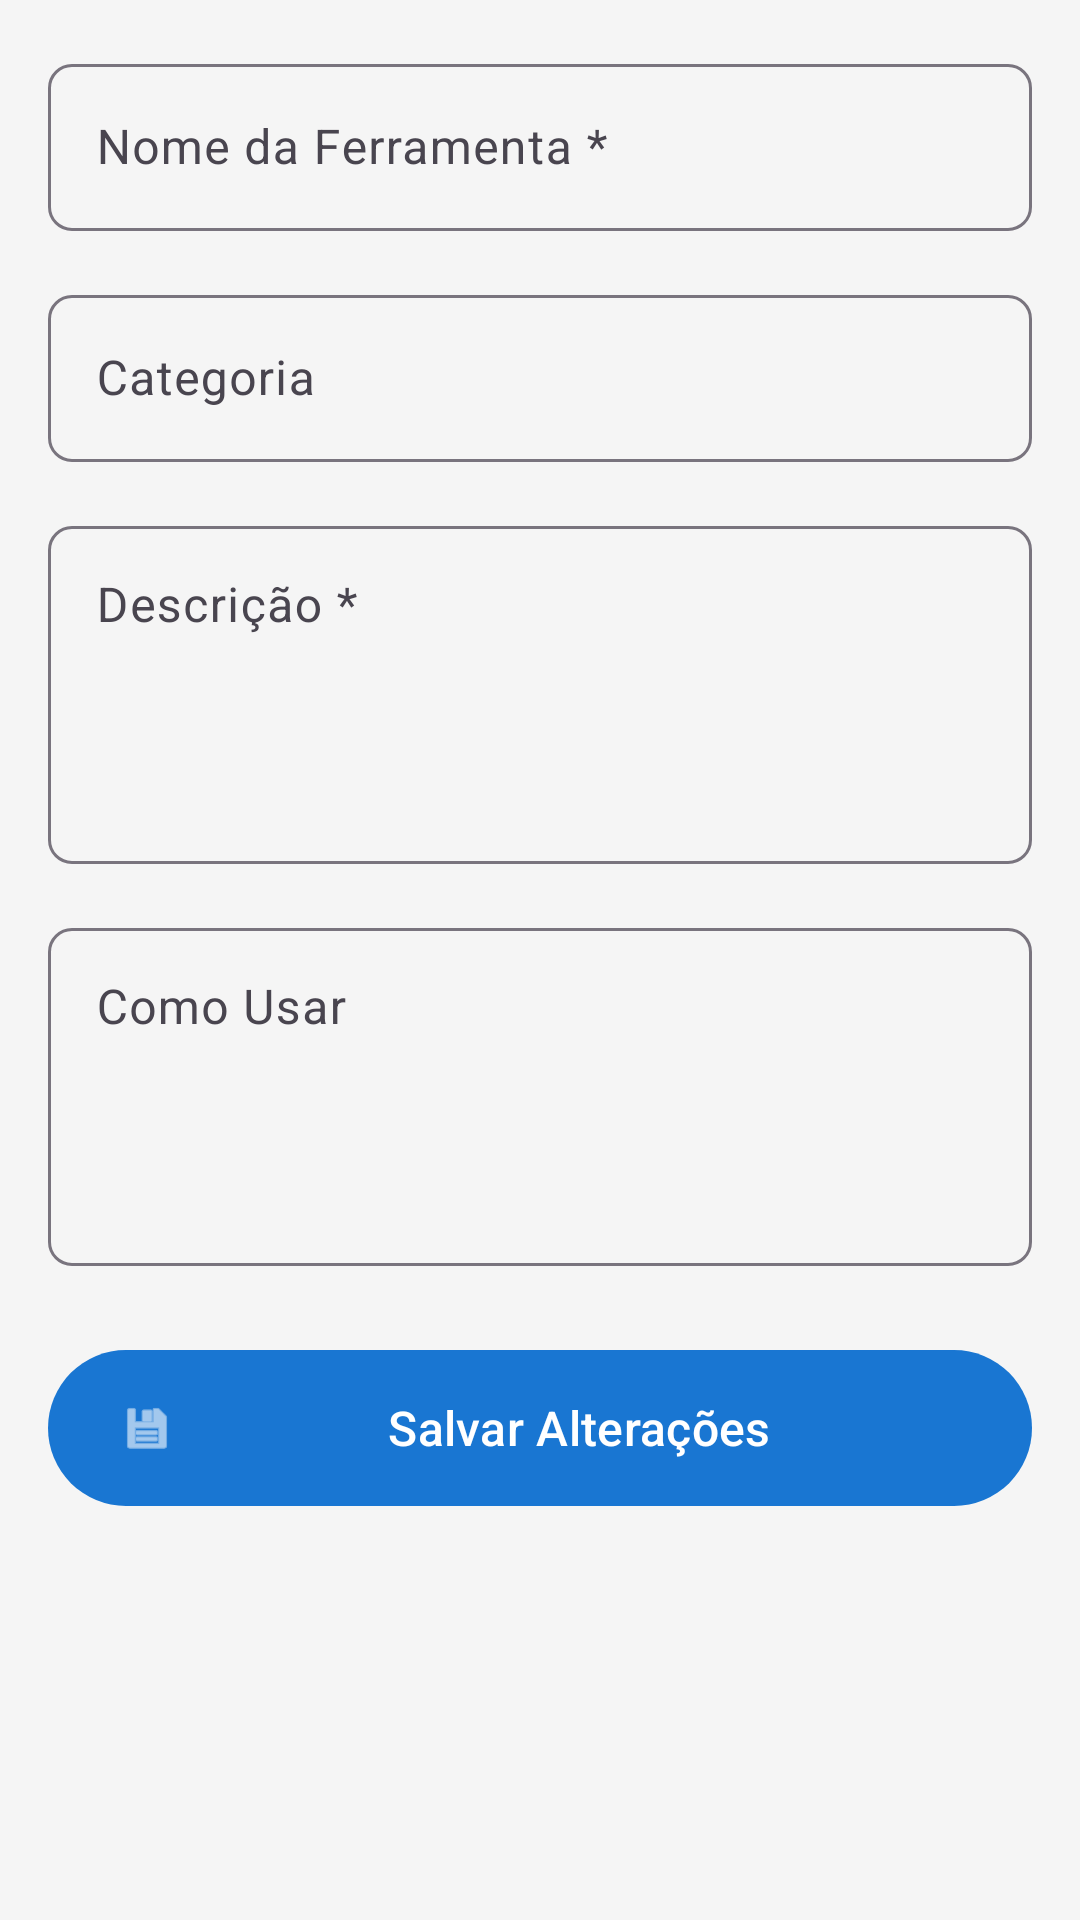

Produce the Android XML layout that renders to this screen, including the resource entries it uses.
<!-- AndroidManifest.xml: application theme Theme.ToolRecognition -->
<!-- res/layout/activity_edit_tool.xml -->
<?xml version="1.0" encoding="utf-8"?>
<ScrollView
    xmlns:android="http://schemas.android.com/apk/res/android"
    xmlns:app="http://schemas.android.com/apk/res-auto"
    android:layout_width="match_parent"
    android:layout_height="match_parent"
    android:background="#F5F5F5">

    <LinearLayout
        android:layout_width="match_parent"
        android:layout_height="wrap_content"
        android:orientation="vertical"
        android:padding="16dp">

        <com.google.android.material.textfield.TextInputLayout
            android:layout_width="match_parent"
            android:layout_height="wrap_content"
            android:layout_marginBottom="16dp"
            android:hint="Nome da Ferramenta *"
            app:boxCornerRadiusBottomEnd="8dp"
            app:boxCornerRadiusBottomStart="8dp"
            app:boxCornerRadiusTopEnd="8dp"
            app:boxCornerRadiusTopStart="8dp">

            <com.google.android.material.textfield.TextInputEditText
                android:id="@+id/etToolName"
                android:layout_width="match_parent"
                android:layout_height="wrap_content"
                android:inputType="textCapWords" />
        </com.google.android.material.textfield.TextInputLayout>

        <com.google.android.material.textfield.TextInputLayout
            android:layout_width="match_parent"
            android:layout_height="wrap_content"
            android:layout_marginBottom="16dp"
            android:hint="Categoria"
            app:boxCornerRadiusBottomEnd="8dp"
            app:boxCornerRadiusBottomStart="8dp"
            app:boxCornerRadiusTopEnd="8dp"
            app:boxCornerRadiusTopStart="8dp">

            <com.google.android.material.textfield.TextInputEditText
                android:id="@+id/etToolCategory"
                android:layout_width="match_parent"
                android:layout_height="wrap_content"
                android:inputType="textCapWords" />
        </com.google.android.material.textfield.TextInputLayout>

        <com.google.android.material.textfield.TextInputLayout
            android:layout_width="match_parent"
            android:layout_height="wrap_content"
            android:layout_marginBottom="16dp"
            android:hint="Descrição *"
            app:boxCornerRadiusBottomEnd="8dp"
            app:boxCornerRadiusBottomStart="8dp"
            app:boxCornerRadiusTopEnd="8dp"
            app:boxCornerRadiusTopStart="8dp">

            <com.google.android.material.textfield.TextInputEditText
                android:id="@+id/etToolDescription"
                android:layout_width="match_parent"
                android:layout_height="wrap_content"
                android:gravity="top"
                android:inputType="textMultiLine|textCapSentences"
                android:lines="4"
                android:minLines="4" />
        </com.google.android.material.textfield.TextInputLayout>

        <com.google.android.material.textfield.TextInputLayout
            android:layout_width="match_parent"
            android:layout_height="wrap_content"
            android:layout_marginBottom="24dp"
            android:hint="Como Usar"
            app:boxCornerRadiusBottomEnd="8dp"
            app:boxCornerRadiusBottomStart="8dp"
            app:boxCornerRadiusTopEnd="8dp"
            app:boxCornerRadiusTopStart="8dp">

            <com.google.android.material.textfield.TextInputEditText
                android:id="@+id/etToolUsage"
                android:layout_width="match_parent"
                android:layout_height="wrap_content"
                android:gravity="top"
                android:inputType="textMultiLine|textCapSentences"
                android:lines="4"
                android:minLines="4" />
        </com.google.android.material.textfield.TextInputLayout>

        <com.google.android.material.button.MaterialButton
            android:id="@+id/btnSave"
            android:layout_width="match_parent"
            android:layout_height="60dp"
            android:text="Salvar Alterações"
            android:textSize="16sp"
            app:cornerRadius="30dp"
            app:icon="@android:drawable/ic_menu_save" />

    </LinearLayout>
</ScrollView>
<!-- resources referenced by this layout -->
<resources>
  <style name="Theme.ToolRecognition" parent="Theme.Material3.Light.NoActionBar">
          <item name="colorPrimary">#1976D2</item>
          <item name="colorPrimaryVariant">#1565C0</item>
          <item name="colorOnPrimary">#FFFFFF</item>
          <item name="colorSecondary">#FF9800</item>
          <item name="colorSecondaryVariant">#F57C00</item>
          <item name="colorOnSecondary">#FFFFFF</item>
          <item name="android:statusBarColor">@color/black</item>
      </style>
  <!-- not gathered from this repository: default colours our renderer supplied (Android Studio template values) -->
  <color name="black">#FF000000</color>
</resources>
